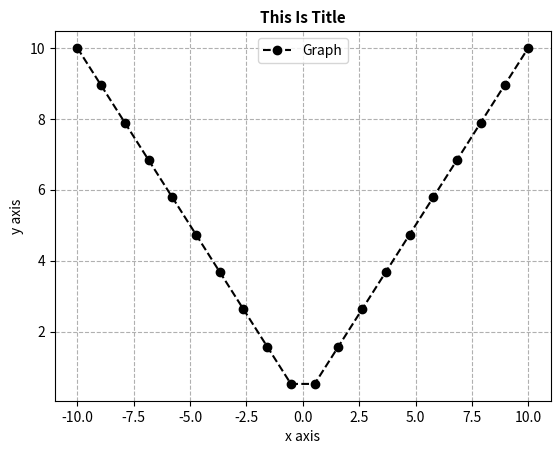

Reproduce this figure in Python.
import matplotlib.pyplot as plt
import numpy as np

x = np.linspace(-10, 10, 20)
y = abs(x)

plt.plot(x, y,
         label="Graph",
         color="black",
         marker="o",
         linestyle="--",
         )
plt.xlabel("x axis")
plt.ylabel("y axis")
plt.grid(True,ls="--")
plt.legend(loc="upper center")



plt.title("This Is Title",
          fontsize=11,
          fontweight="bold",
          color="black",
          )
plt.show()
